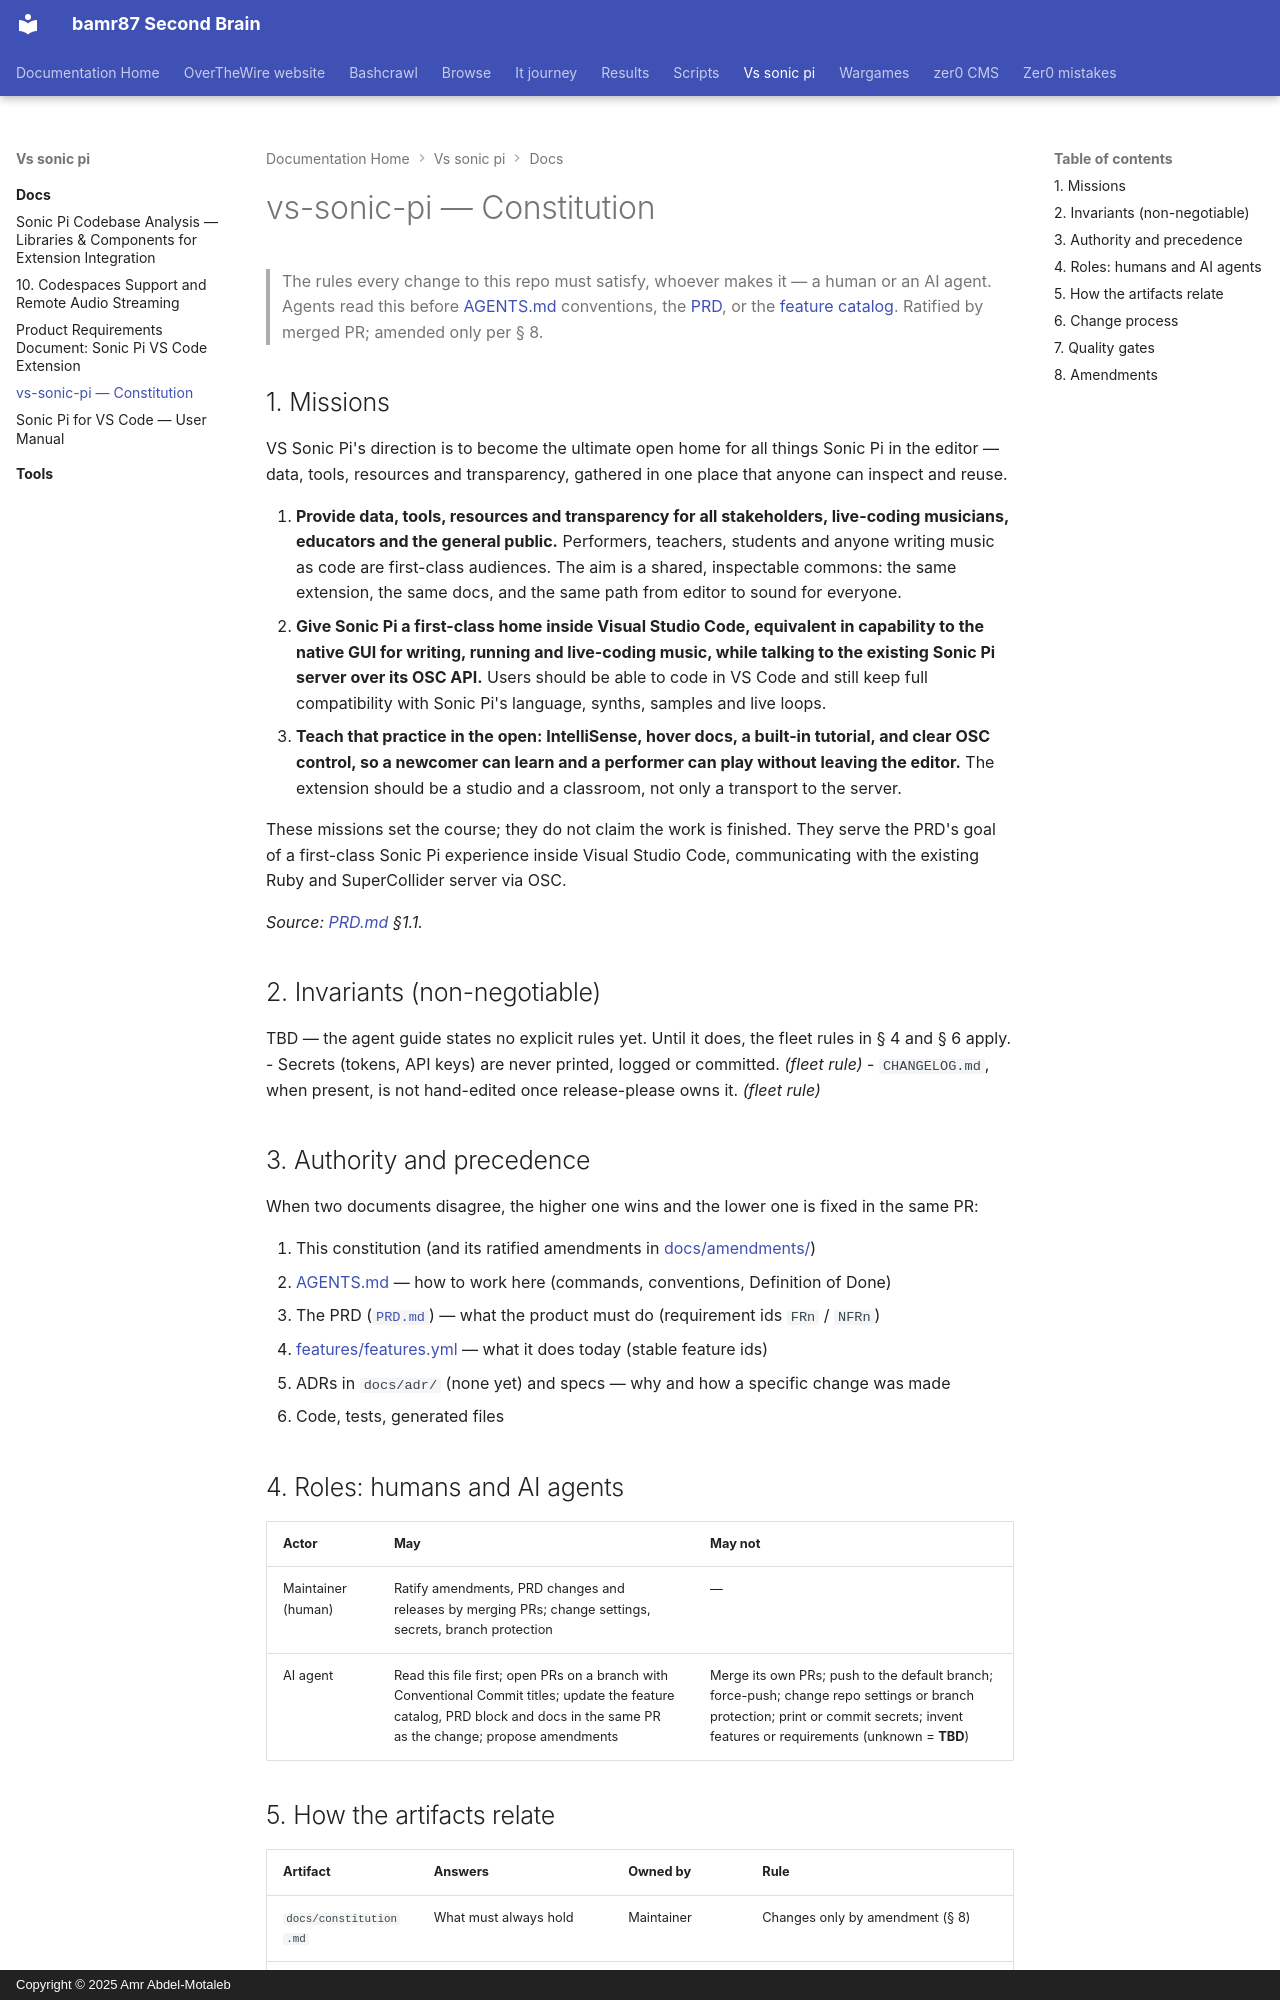

repository: bamr87/README · page: vs-sonic-pi/docs/constitution/index.html · generator: mkdocs · copyright: Copyright © 2025 Amr Abdel-Motaleb

---
source_file: docs/constitution.md
source_repo: bamr87/vs-sonic-pi
source_url: https://github.com/bamr87/vs-sonic-pi/blob/main/docs/constitution.md
title: vs-sonic-pi — Constitution
---
# vs-sonic-pi — Constitution

> The rules every change to this repo must satisfy, whoever makes it — a human or an AI agent.
> Agents read this before [AGENTS.md](../AGENTS.md) conventions, the [PRD](PRD.md), or the
> [feature catalog](../features/features.yml). Ratified by merged PR; amended only per § 8.

## 1. Missions

VS Sonic Pi's direction is to become the ultimate open home for all things Sonic Pi in the editor — data, tools, resources and transparency, gathered in one place that anyone can inspect and reuse.

1. **Provide data, tools, resources and transparency for all stakeholders, live-coding musicians, educators and the general public.** Performers, teachers, students and anyone writing music as code are first-class audiences. The aim is a shared, inspectable commons: the same extension, the same docs, and the same path from editor to sound for everyone.
2. **Give Sonic Pi a first-class home inside Visual Studio Code, equivalent in capability to the native GUI for writing, running and live-coding music, while talking to the existing Sonic Pi server over its OSC API.** Users should be able to code in VS Code and still keep full compatibility with Sonic Pi's language, synths, samples and live loops.
3. **Teach that practice in the open: IntelliSense, hover docs, a built-in tutorial, and clear OSC control, so a newcomer can learn and a performer can play without leaving the editor.** The extension should be a studio and a classroom, not only a transport to the server.

These missions set the course; they do not claim the work is finished. They serve the PRD's goal of a first-class Sonic Pi experience inside Visual Studio Code, communicating with the existing Ruby and SuperCollider server via OSC.

_Source: [PRD.md](PRD.md) §1.1._

## 2. Invariants (non-negotiable)

TBD — the agent guide states no explicit rules yet. Until it does, the fleet rules in § 4 and § 6 apply.
- Secrets (tokens, API keys) are never printed, logged or committed. _(fleet rule)_
- `CHANGELOG.md`, when present, is not hand-edited once release-please owns it. _(fleet rule)_

## 3. Authority and precedence

When two documents disagree, the higher one wins and the lower one is fixed in the same PR:

1. This constitution (and its ratified amendments in [docs/amendments/](amendments/))
2. [AGENTS.md](../AGENTS.md) — how to work here (commands, conventions, Definition of Done)
3. The PRD ([`PRD.md`](PRD.md)) — what the product must do (requirement ids `FRn` / `NFRn`)
4. [features/features.yml](../features/features.yml) — what it does today (stable feature ids)
5. ADRs in `docs/adr/` (none yet) and specs — why and how a specific change was made
6. Code, tests, generated files

## 4. Roles: humans and AI agents

| Actor | May | May not |
| --- | --- | --- |
| Maintainer (human) | Ratify amendments, PRD changes and releases by merging PRs; change settings, secrets, branch protection | — |
| AI agent | Read this file first; open PRs on a branch with Conventional Commit titles; update the feature catalog, PRD block and docs in the same PR as the change; propose amendments | Merge its own PRs; push to the default branch; force-push; change repo settings or branch protection; print or commit secrets; invent features or requirements (unknown = **TBD**) |
